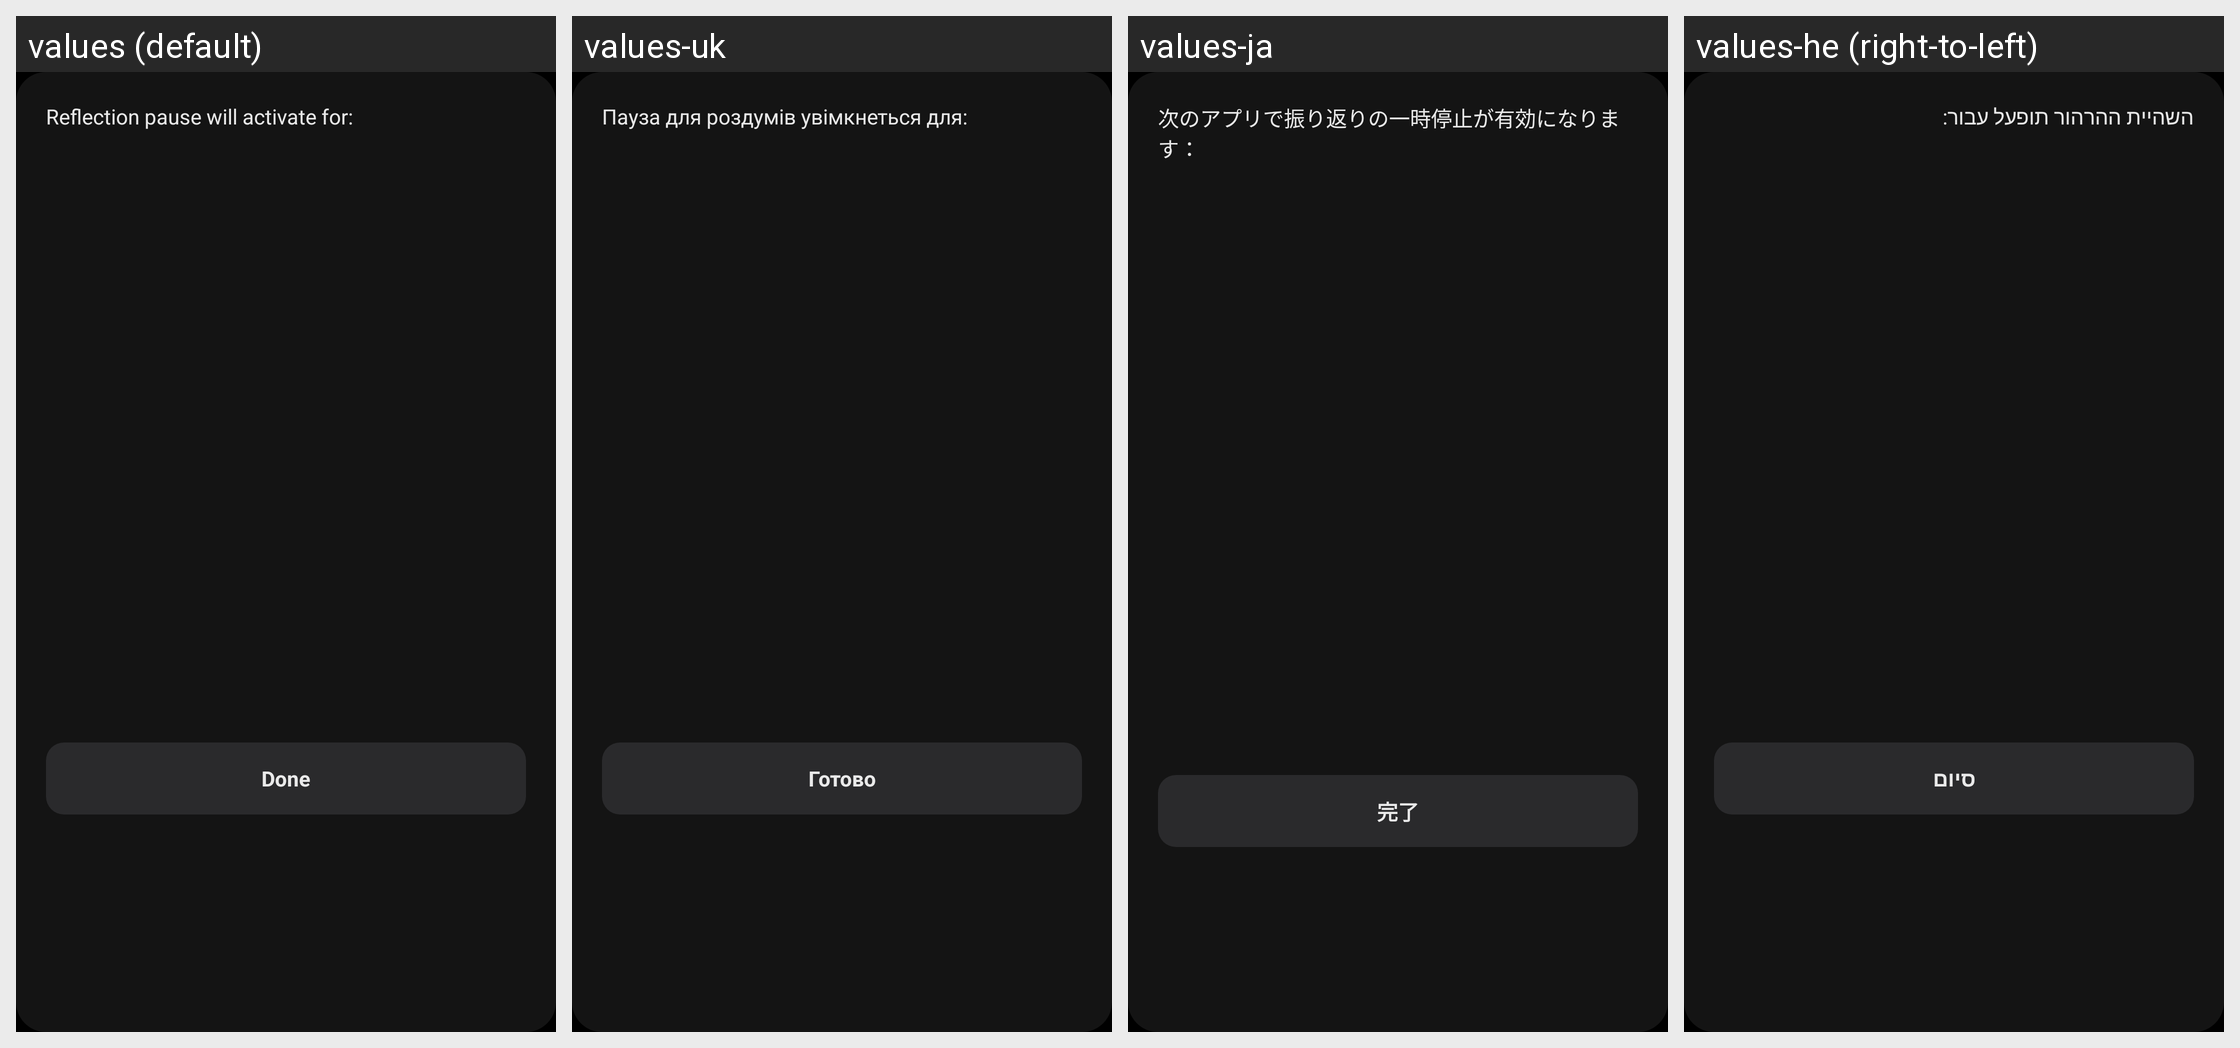

This grid shows one Android layout under several languages. Give, for every string resource on the screen, its name, the default text and each shown locale's text.
Android screen res/layout/dialog_reflection_setup.xml rendered under 4 locales, left to right: values (default), values-uk, values-ja, values-he (right-to-left). Device: Nexus 5 (rendered at 1080×1920; each locale shown at half size, 540×960, under a caption strip naming it); theme AppTheme.
Other locales in the repository, not shown: values-ar, values-de, values-es-rES, values-es-rUS, values-fr, values-hr, values-hu, values-in, values-it, values-nl, values-pl, values-pt-rBR, values-ru-rRU, values-sv, values-tr, values-zh.
Strings drawn on this screen, with the default value and each locale's value (text and hints the layout hard-codes, and strings that could not be matched under every locale, appear in the picture but are not listed):

reflection_pause_dialog_title
  values: Reflection pause will activate for:
  values-uk: Пауза для роздумів увімкнеться для:
  values-ja: 次のアプリで振り返りの一時停止が有効になります：
  values-he: השהיית ההרהור תופעל עבור:

done
  values: Done
  values-uk: Готово
  values-ja: 完了
  values-he: סיום
